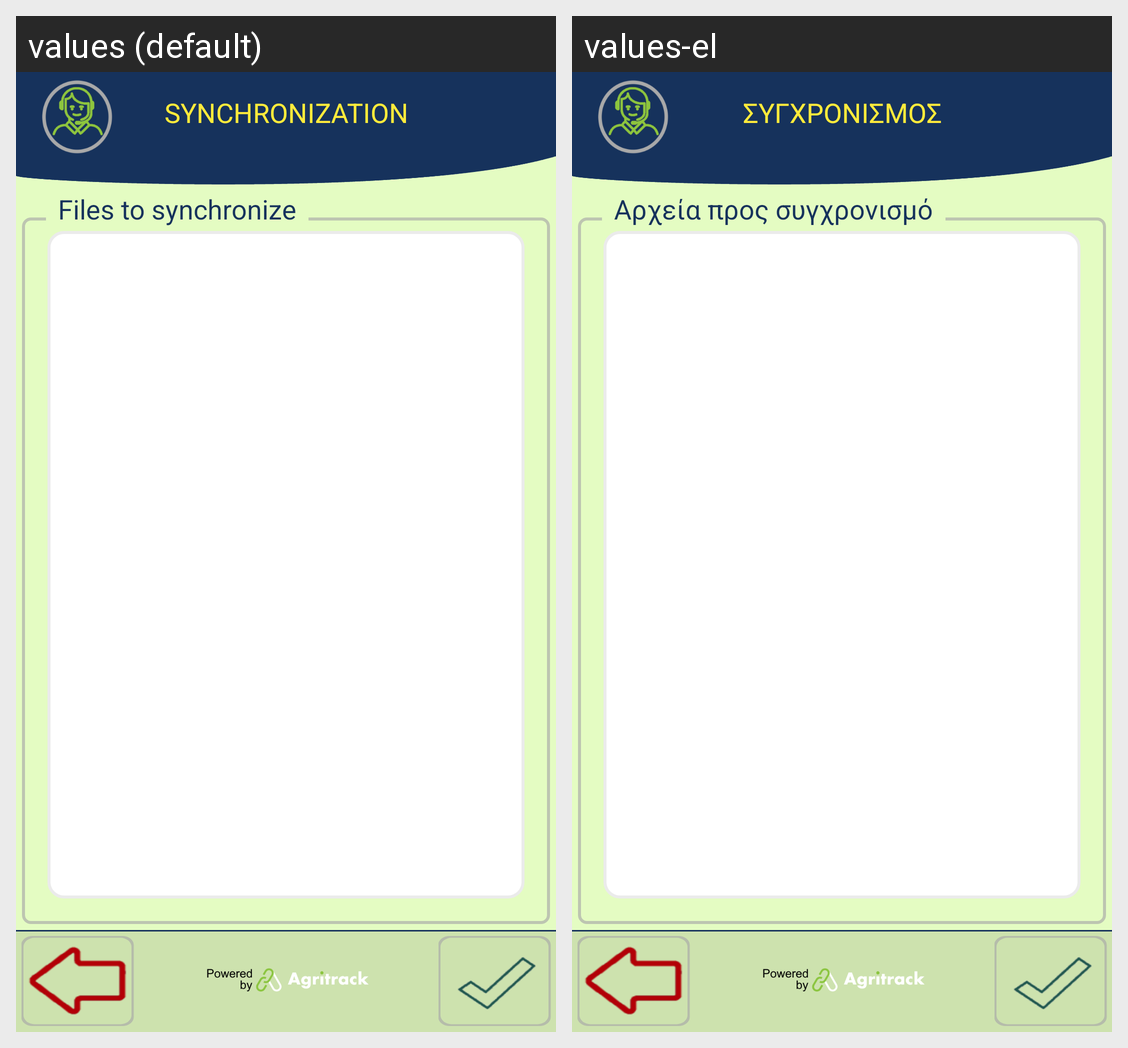

This grid shows one Android layout under two languages. Give, for every string resource on the screen, its name, the default text and each shown locale's text.
Android screen res/layout/activity_hotel_synchronize.xml rendered under 2 locales, left to right: values (default), values-el. Device: Nexus 5 (rendered at 1080×1920; each locale shown at half size, 540×960, under a caption strip naming it); theme FishTrack.
Strings drawn on this screen, with the default value and each locale's value (text and hints the layout hard-codes, and strings that could not be matched under every locale, appear in the picture but are not listed):

title_sync
  values: SYNCHRONIZATION
  values-el: ΣΥΓΧΡΟΝΙΣΜΟΣ

files_to_sync
  values: Files to synchronize
  values-el: Αρχεία προς συγχρονισμό
